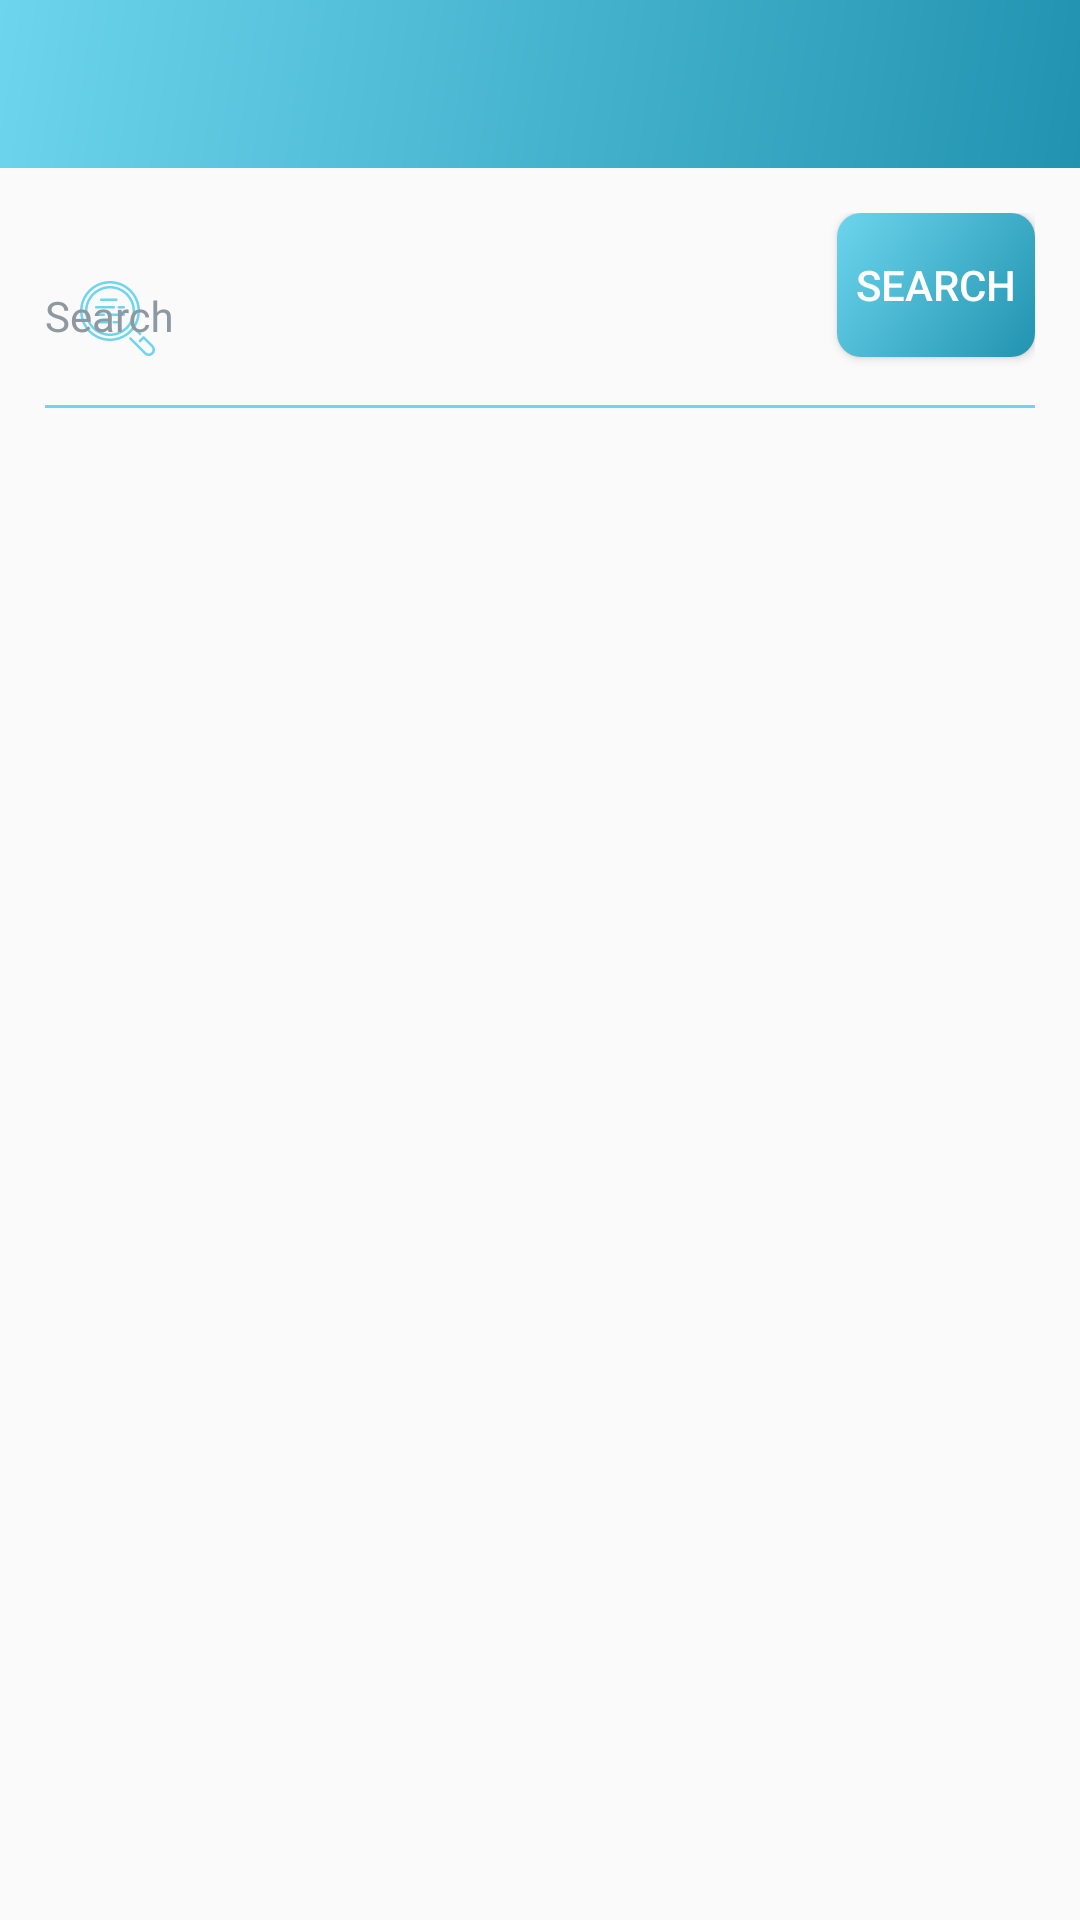

Reconstruct the res/layout file that produces this screen, plus the resources it refers to.
<!-- AndroidManifest.xml: application theme AppTheme -->
<!-- res/layout/activity_search.xml -->
<?xml version="1.0" encoding="utf-8"?>
<LinearLayout xmlns:android="http://schemas.android.com/apk/res/android"
    xmlns:app="http://schemas.android.com/apk/res-auto"
    xmlns:tools="http://schemas.android.com/tools"
    android:layout_width="match_parent"
    android:layout_height="match_parent"
    android:orientation="vertical"
    tools:context=".SearchActivity">

    <include
        android:id="@+id/toolbar"
        layout="@layout/toolbar" />

    <LinearLayout
        android:layout_width="match_parent"
        android:layout_height="match_parent"
        android:layout_marginStart="15dp"
        android:layout_marginTop="15dp"
        android:layout_marginEnd="15dp"
        android:orientation="vertical"
        android:weightSum="1">

        <LinearLayout
            android:layout_width="match_parent"
            android:layout_height="80dp"
            android:orientation="vertical">

            <LinearLayout
                android:layout_width="match_parent"
                android:layout_height="0dp"
                android:layout_weight="0.8"
                android:orientation="horizontal">

                <com.google.android.material.textfield.TextInputLayout
                    android:id="@+id/txtFind"
                    android:layout_width="0dp"
                    android:layout_height="match_parent"
                    android:layout_weight="0.8"
                    android:background="@null"
                    android:backgroundTint="@color/secondaryTextLight"
                    android:hint="Search"
                    android:textColorHint="@color/secondaryTextLight"
                    android:theme="@style/myTextInputLabel"
                    app:boxStrokeColor="@color/primaryTextLight"
                    app:endIconMode="clear_text"
                    app:endIconTint="@color/primary"
                    app:errorIconTint="@color/primary"
                    app:hintTextColor="@color/secondaryTextLight"
                    app:startIconDrawable="@drawable/ic_search"
                    app:startIconTint="@color/primary">

                    <com.google.android.material.textfield.TextInputEditText
                        android:layout_width="match_parent"
                        android:layout_height="wrap_content"
                        android:background="@null"
                        android:backgroundTint="@color/primaryText"
                        android:fontFamily="@font/sfpro"
                        android:inputType="text"
                        android:textSize="14sp" />
                </com.google.android.material.textfield.TextInputLayout>

                <Button
                    android:id="@+id/btnFind"
                    android:layout_width="0dp"
                    android:layout_height="wrap_content"
                    android:layout_weight="0.2"
                    android:background="@drawable/gradient"
                    android:text="Search"
                    android:textColor="@color/white" />
            </LinearLayout>

            <LinearLayout
                android:layout_width="match_parent"
                android:layout_height="0dp"
                android:layout_weight="0.2"
                android:orientation="horizontal">

                <View
                    android:layout_width="match_parent"
                    android:layout_height="1dp"
                    android:background="#6DD5ED" />
            </LinearLayout>


        </LinearLayout>

        
        
        
        
        
        
        
        
        
        
        
        

        
        
        
        
        
        
        
        
        
        
        
        
        
        
        
        
        
        

        
        
        
        
        
        
        
        
        

        
        
        
        
        
        
        
        
        

        
        
        
        

        
        
        
        
        

        


        

        <LinearLayout
            android:layout_width="match_parent"
            android:layout_height="0dp"
            android:layout_weight="0.85">

            <androidx.recyclerview.widget.RecyclerView
                android:id="@+id/rView"
                android:layout_width="match_parent"
                android:layout_height="match_parent" />

        </LinearLayout>


    </LinearLayout>


</LinearLayout>
<!-- res/layout/toolbar.xml (included above) -->
<?xml version="1.0" encoding="utf-8"?>
<androidx.appcompat.widget.Toolbar xmlns:android="http://schemas.android.com/apk/res/android"
    xmlns:app="http://schemas.android.com/apk/res-auto"
    android:layout_width="match_parent"
    android:layout_height="?attr/actionBarSize"
    android:background="@drawable/gradient_toolbar"
    app:layout_scrollFlags="scroll|enterAlways"
    app:popupTheme="@style/AppTheme"
    android:theme="@style/ToolbarTheme"/>
<!-- resources referenced by this layout -->
<resources>
  <color name="primary">#6DD5ED</color>
  <color name="primaryText">#08233D</color>
  <color name="primaryTextLight">#DEE2E6</color>
  <color name="secondaryTextLight">#8E98A0</color>
  <color name="white">#FFFFFFFF</color>
  
      //AppColor
  <!-- drawable gradient (drawable) -->
  <?xml version="1.0" encoding="utf-8"?>
  <shape xmlns:android="http://schemas.android.com/apk/res/android"
      android:shape="rectangle">
      <gradient
          android:angle="135"
          android:endColor="#6DD5ED"
          android:startColor="#2193B0"
          android:type="linear" />
      <corners android:radius="8dp" />
  
  </shape>
  <!-- drawable gradient_toolbar (drawable) -->
  <?xml version="1.0" encoding="utf-8"?>
  <shape xmlns:android="http://schemas.android.com/apk/res/android"
      android:shape="rectangle">
      <gradient
          android:angle="135"
          android:endColor="#6DD5ED"
          android:startColor="#2193B0"
          android:type="linear" />
  
  
  </shape>
  <!-- drawable ic_search: vector/xml drawable (drawable, 3446 chars, omitted) -->
  <style name="AppTheme" parent="Theme.AppCompat.Light.NoActionBar">
          
          <item name="colorPrimary">@color/primary</item>
          <item name="android:statusBarColor">@color/statusbar</item>
  
      </style>
  <style name="ToolbarTheme" parent="@style/ThemeOverlay.AppCompat.ActionBar">
          
          <item name="colorControlNormal">@color/white</item>
      </style>
  <style name="myTextInputLabel" parent="Theme.AppCompat.Light.DarkActionBar">
          
          <item name="android:textColorHint">@android:color/tertiary_text_dark</item>
  
          <item name="colorAccent">@color/primary</item>
          <item name="colorControlNormal">@android:color/tertiary_text_dark</item>
          <item name="colorControlActivated">@color/primary</item>
      </style>
  <color name="statusbar">#C0C0C0</color>
</resources>
